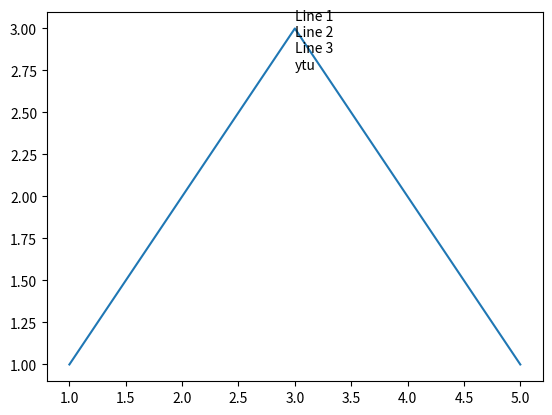

Reproduce this figure in Python.

import matplotlib.pyplot as plt

# create a figure and axes
fig, ax = plt.subplots()

# create a line
x = [1, 2, 3, 4, 5]
y = [1, 2, 3, 2, 1]
line, = ax.plot(x, y)

print(line, line.get_ydata()[3])
# add an annotation with a multi-line text
ax.annotate("Line 1\nLine 2\nLine 3\nytu",
            xy=(3, 2.76),
            # xytext=(3, 1.76),
            )

plt.show()